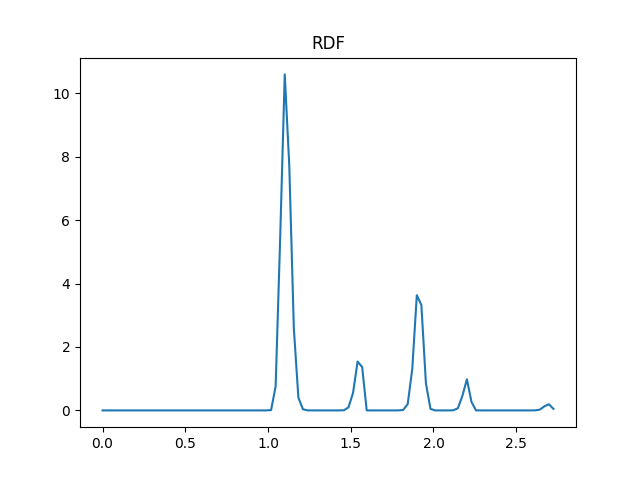

The table this chart was drawn from, first rows:
0.0000, 0.0
0.0275, 0.0
0.0551, 0.0
0.0826, 0.0
0.1101, 0.0
0.1376, 0.0
0.1652, 0.0
0.1927, 0.0
0.2202, 0.0
0.2477, 0.0
0.2753, 0.0
0.3028, 0.0
0.3303, 0.0
0.3578, 0.0
0.3854, 0.0
0.4129, 0.0
0.4404, 0.0
0.4679, 0.0
0.4955, 0.0
0.5230, 0.0
0.5505, 0.0
0.5781, 0.0
0.6056, 0.0
0.6331, 0.0
0.6606, 0.0
0.6882, 0.0
0.7157, 0.0
0.7432, 0.0
0.7707, 0.0
0.7983, 0.0
0.8258, 0.0
0.8533, 0.0
0.8808, 0.0
0.9084, 0.0
0.9359, 0.0
0.9634, 0.0
0.9909, 0.0
1.018, 0.009472
1.046, 0.7539
1.073, 5.434
1.101, 10.6
1.129, 7.711
1.156, 2.59
1.184, 0.4018
1.211, 0.03605
1.239, 0.0009326
1.266, 0.0
1.294, 0.0
1.321, 0.0
1.349, 0.0
1.376, 0.0
1.404, 0.0
1.431, 0.0
1.459, 0.005113
1.486, 0.09688
1.514, 0.5524
1.542, 1.542
1.569, 1.368
1.597, 0.0
1.624, 0.0
1.652, 0.0
... 39 more rows
